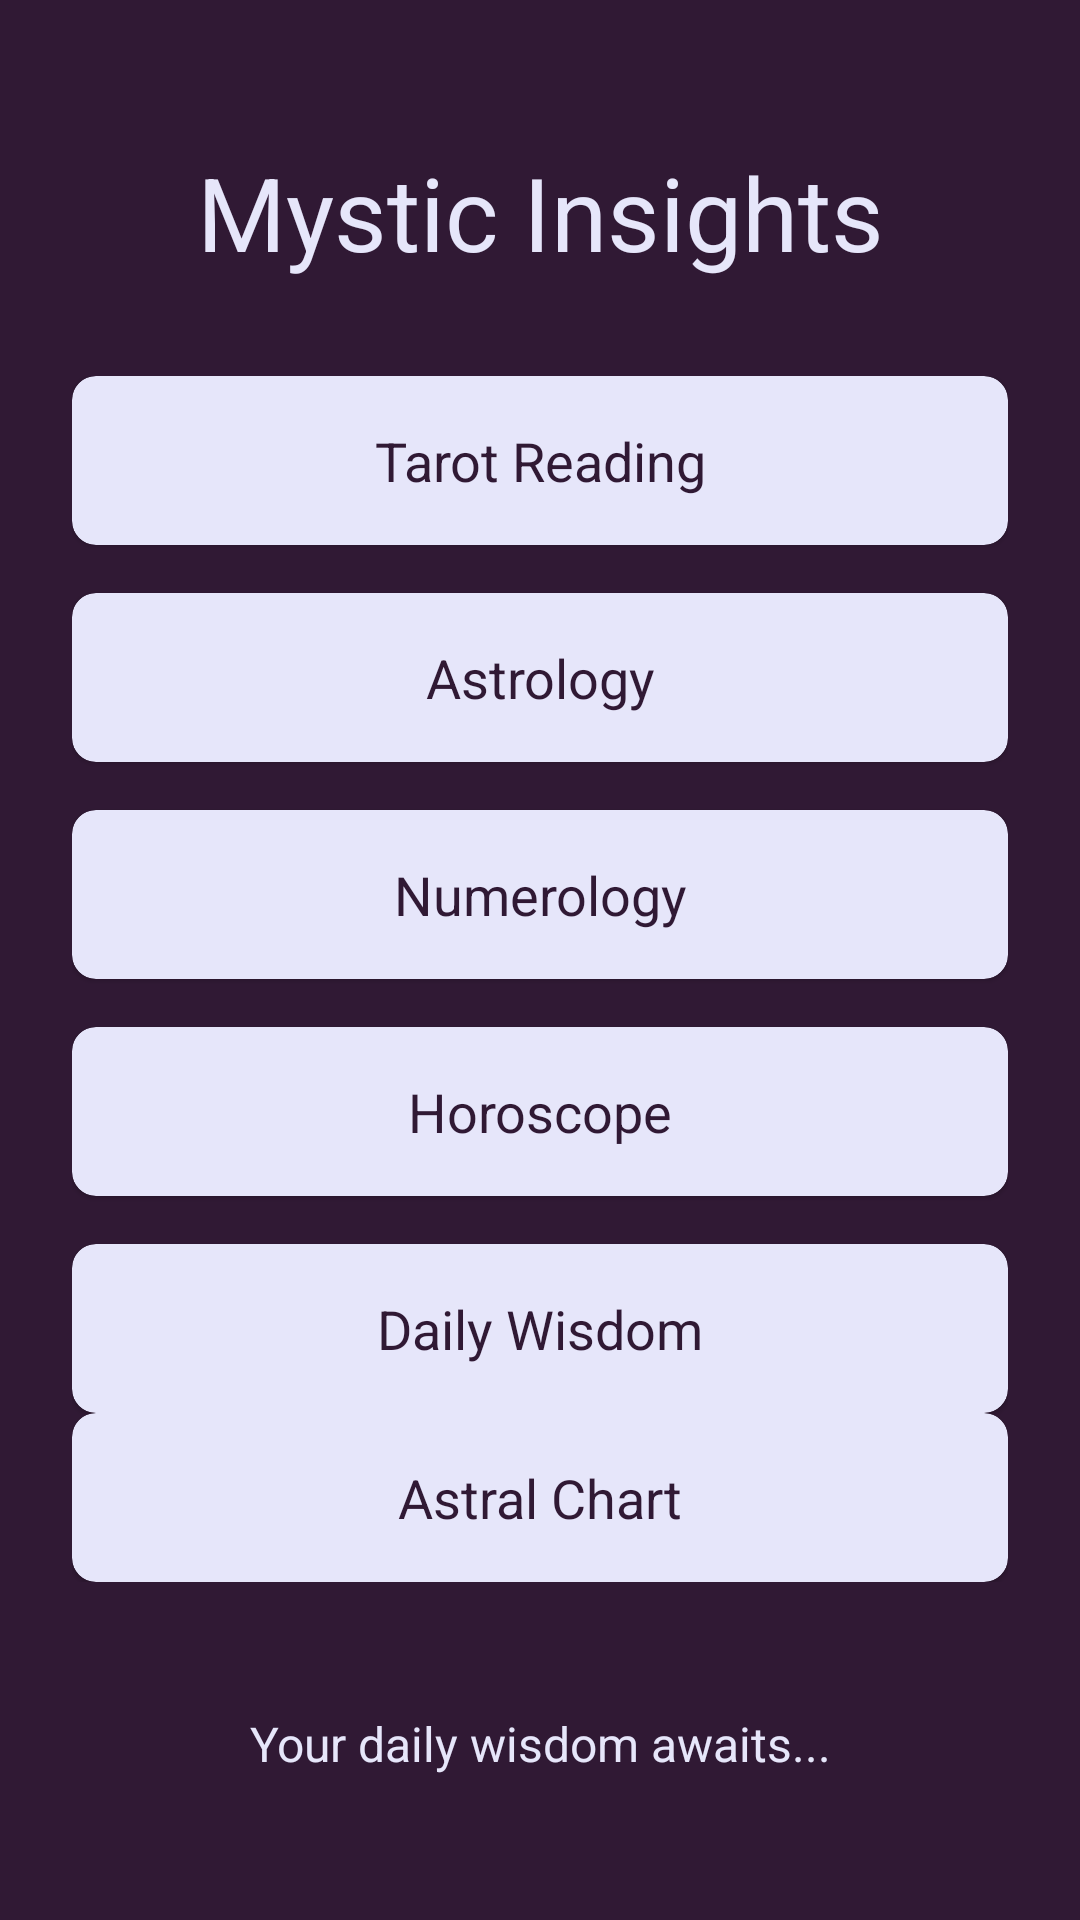

Reconstruct the res/layout file that produces this screen, plus the resources it refers to.
<!-- AndroidManifest.xml: application theme Theme.DivinationApp -->
<!-- res/layout/activity_main.xml -->
<?xml version="1.0" encoding="utf-8"?>
<androidx.constraintlayout.widget.ConstraintLayout xmlns:android="http://schemas.android.com/apk/res/android"
    xmlns:app="http://schemas.android.com/apk/res-auto"
    xmlns:tools="http://schemas.android.com/tools"
    android:layout_width="match_parent"
    android:layout_height="match_parent"
    android:background="@color/deep_purple"
    tools:context=".MainActivity">

    <TextView
        android:id="@+id/app_title_textview"
        android:layout_width="wrap_content"
        android:layout_height="wrap_content"
        android:layout_marginTop="48dp"
        android:text="@string/app_title"
        android:textColor="@color/light_lavender"
        android:textSize="34sp"
        android:fontFamily="serif"
        app:layout_constraintEnd_toEndOf="parent"
        app:layout_constraintStart_toStartOf="parent"
        app:layout_constraintTop_toTopOf="parent" />

    <LinearLayout
        android:id="@+id/features_linearlayout"
        android:layout_width="0dp"
        android:layout_height="wrap_content"
        android:orientation="vertical"
        android:layout_marginTop="32dp"
        android:layout_marginStart="24dp"
        android:layout_marginEnd="24dp"
        app:layout_constraintEnd_toEndOf="parent"
        app:layout_constraintStart_toStartOf="parent"
        app:layout_constraintTop_toBottomOf="@id/app_title_textview">

        <com.google.android.material.card.MaterialCardView
            android:id="@+id/tarot_cardview"
            android:layout_width="match_parent"
            android:layout_height="wrap_content"
            android:layout_marginBottom="16dp"
            app:cardBackgroundColor="@color/light_lavender"
            app:cardCornerRadius="8dp">

            <TextView
                android:layout_width="match_parent"
                android:layout_height="wrap_content"
                android:text="@string/tarot_reading"
                android:textColor="@color/deep_purple"
                android:textSize="18sp"
                android:padding="16dp"
                android:gravity="center"/>
        </com.google.android.material.card.MaterialCardView>

        <com.google.android.material.card.MaterialCardView
            android:id="@+id/astrology_cardview"
            android:layout_width="match_parent"
            android:layout_height="wrap_content"
            android:layout_marginBottom="16dp"
            app:cardBackgroundColor="@color/light_lavender"
            app:cardCornerRadius="8dp">

            <TextView
                android:layout_width="match_parent"
                android:layout_height="wrap_content"
                android:text="@string/astrology"
                android:textColor="@color/deep_purple"
                android:textSize="18sp"
                android:padding="16dp"
                android:gravity="center"/>
        </com.google.android.material.card.MaterialCardView>

        <com.google.android.material.card.MaterialCardView
            android:id="@+id/numerology_cardview"
            android:layout_width="match_parent"
            android:layout_height="wrap_content"
            android:layout_marginBottom="16dp"
            app:cardBackgroundColor="@color/light_lavender"
            app:cardCornerRadius="8dp">

            <TextView
                android:layout_width="match_parent"
                android:layout_height="wrap_content"
                android:text="@string/numerology"
                android:textColor="@color/deep_purple"
                android:textSize="18sp"
                android:padding="16dp"
                android:gravity="center"/>
        </com.google.android.material.card.MaterialCardView>

        <com.google.android.material.card.MaterialCardView
            android:id="@+id/horoscope_cardview"
            android:layout_width="match_parent"
            android:layout_height="wrap_content"
            android:layout_marginBottom="16dp"
            app:cardBackgroundColor="@color/light_lavender"
            app:cardCornerRadius="8dp">

            <TextView
                android:layout_width="match_parent"
                android:layout_height="wrap_content"
                android:text="@string/horoscope_feature_name"
                android:textColor="@color/deep_purple"
                android:textSize="18sp"
                android:padding="16dp"
                android:gravity="center"/>
        </com.google.android.material.card.MaterialCardView>

        <com.google.android.material.card.MaterialCardView
            android:id="@+id/daily_wisdom_cardview"
            android:layout_width="match_parent"
            android:layout_height="wrap_content"
            app:cardBackgroundColor="@color/light_lavender"
            app:cardCornerRadius="8dp">

            <TextView
                android:layout_width="match_parent"
                android:layout_height="wrap_content"
                android:text="@string/daily_wisdom_feature_name"
                android:textColor="@color/deep_purple"
                android:textSize="18sp"
                android:padding="16dp"
                android:gravity="center"/>
        </com.google.android.material.card.MaterialCardView>

        <com.google.android.material.card.MaterialCardView
            android:id="@+id/astral_chart_cardview"
            android:layout_width="match_parent"
            android:layout_height="wrap_content"
            app:cardBackgroundColor="@color/light_lavender"
            app:cardCornerRadius="8dp">

            <TextView
                android:layout_width="match_parent"
                android:layout_height="wrap_content"
                android:text="@string/astral_chart_feature_name"
                android:textColor="@color/deep_purple"
                android:textSize="18sp"
                android:padding="16dp"
                android:gravity="center"/>
        </com.google.android.material.card.MaterialCardView>

    </LinearLayout>

    <TextView
        android:id="@+id/daily_wisdom_textview"
        android:layout_width="0dp"
        android:layout_height="wrap_content"
        android:layout_marginBottom="48dp"
        android:layout_marginStart="24dp"
        android:layout_marginEnd="24dp"
        android:text="@string/daily_wisdom"
        android:textColor="@color/light_lavender"
        android:textSize="16sp"
        android:fontFamily="sans-serif-light"
        android:gravity="center"
        app:layout_constraintBottom_toBottomOf="parent"
        app:layout_constraintEnd_toEndOf="parent"
        app:layout_constraintStart_toStartOf="parent" />

</androidx.constraintlayout.widget.ConstraintLayout>
<!-- resources referenced by this layout -->
<resources>
  <color name="deep_purple">#301934</color>
  <color name="light_lavender">#E6E6FA</color>
  <string name="app_title">Mystic Insights</string>
  <string name="astral_chart_feature_name">Astral Chart</string>
  <string name="astrology">Astrology</string>
  <string name="daily_wisdom">Your daily wisdom awaits...</string>
  <string name="daily_wisdom_feature_name">Daily Wisdom</string>
  <string name="horoscope_feature_name">Horoscope</string>
  <string name="numerology">Numerology</string>
  <string name="tarot_reading">Tarot Reading</string>
  <style name="Theme.DivinationApp" parent="Theme.MaterialComponents.DayNight.NoActionBar">
          
          <item name="colorPrimary">@color/deep_purple</item>
          <item name="colorPrimaryVariant">@color/deep_purple_dark</item>
          <item name="colorOnPrimary">@color/light_lavender</item>
          
          <item name="colorSecondary">@color/gold_accent</item>
          <item name="colorSecondaryVariant">@color/gold_accent</item> 
          <item name="colorOnSecondary">@color/deep_purple</item>
          
          <item name="android:statusBarColor">?attr/colorPrimaryVariant</item>
          
          <item name="android:windowBackground">@color/deep_purple</item>
          
          <item name="android:textColor">@color/light_lavender</item>
          
          <item name="android:fontFamily">sans-serif</item> 
          <item name="fontFamily">sans-serif</item> 
  
          
          <item name="textAppearanceHeadline6">@style/TextAppearance.App.Headline6</item>
          <item name="textAppearanceBody1">@style/TextAppearance.App.Body1</item>
          <item name="materialCardViewStyle">@style/Widget.App.CardView</item>
  
      </style>
  <color name="deep_purple_dark">#200A24</color>
  <color name="gold_accent">#FFD700</color>
  <style name="TextAppearance.App.Headline6" parent="TextAppearance.MaterialComponents.Headline6">
          <item name="android:fontFamily">serif</item>
          <item name="android:textColor">@color/light_lavender</item>
      </style>
  <style name="TextAppearance.App.Body1" parent="TextAppearance.MaterialComponents.Body1">
          <item name="android:fontFamily">sans-serif-light</item>
          <item name="android:textColor">@color/light_lavender</item>
      </style>
  <style name="Widget.App.CardView" parent="Widget.MaterialComponents.CardView">
          <item name="cardBackgroundColor">@color/light_lavender</item>
          <item name="cardCornerRadius">8dp</item>
          
      </style>
</resources>
